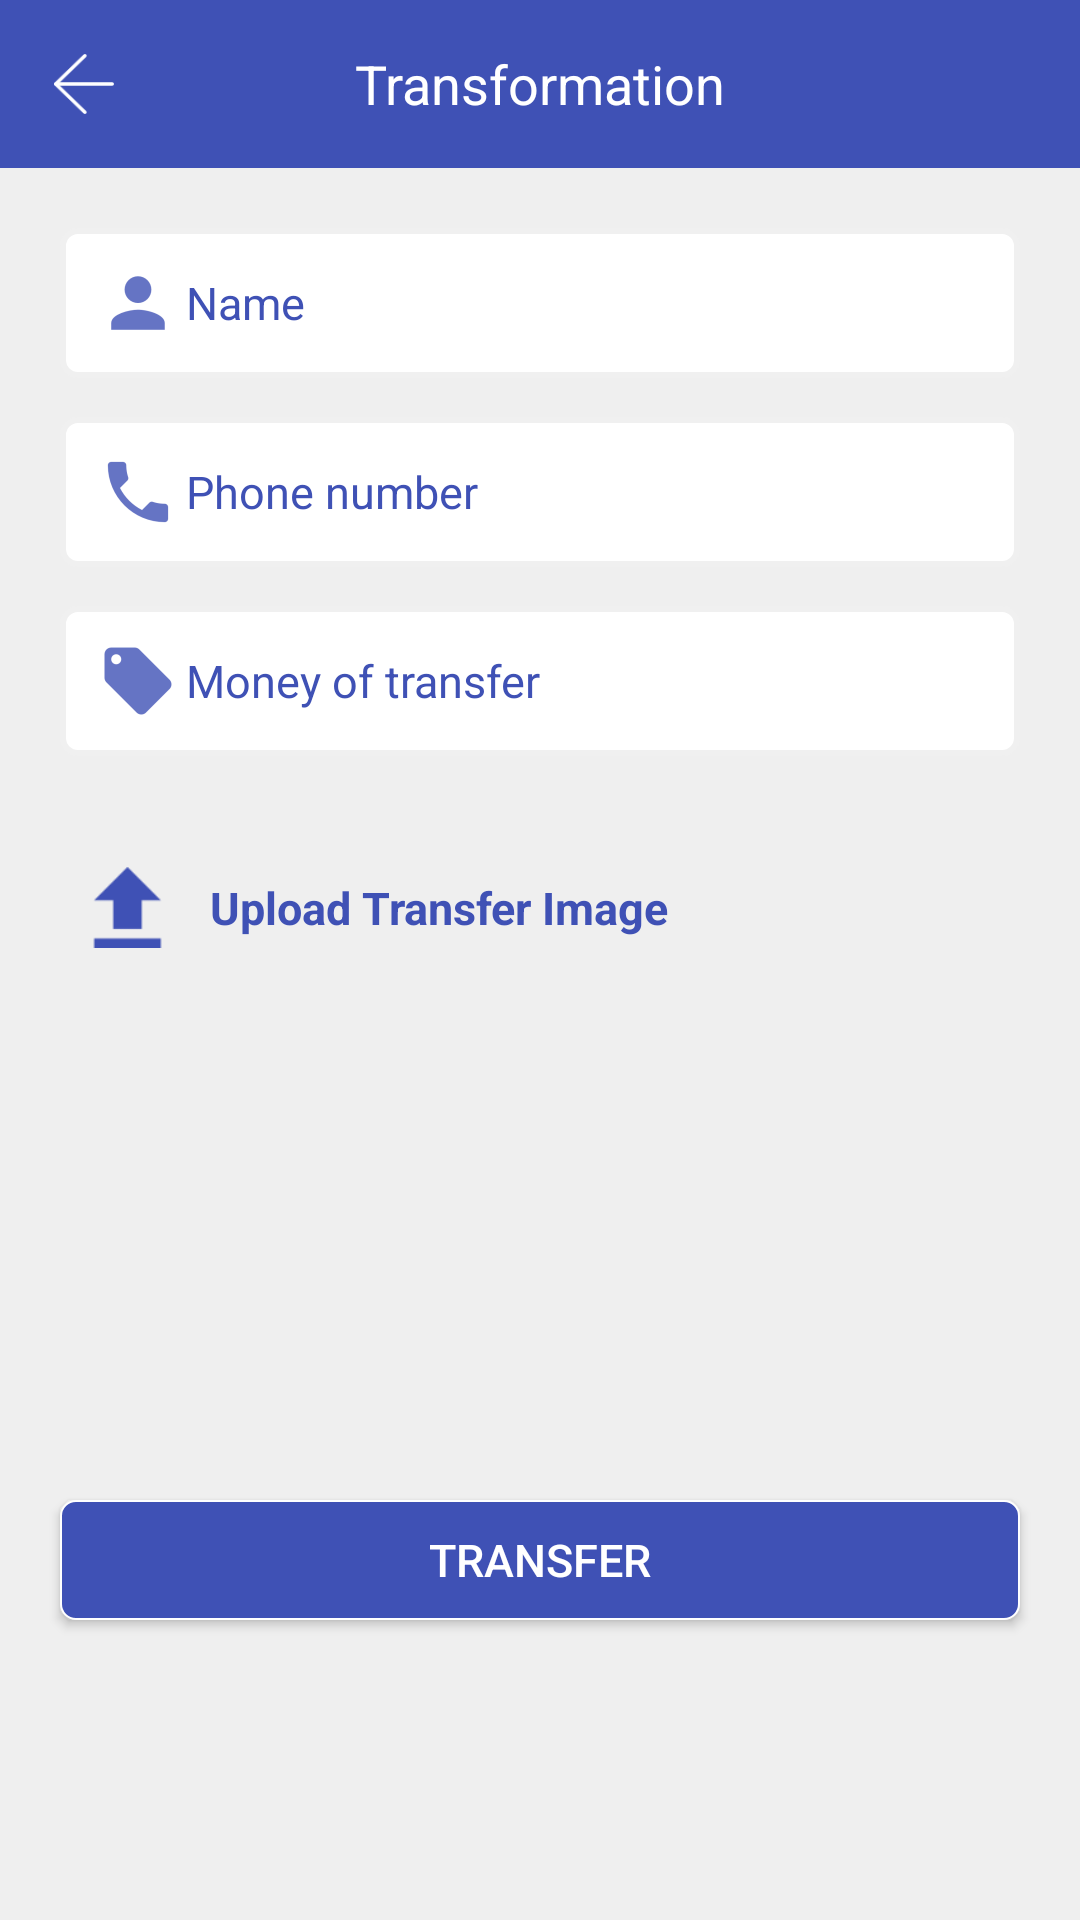

The Android layout XML behind this screen, and the referenced resources:
<!-- AndroidManifest.xml: application theme AppTheme -->
<!-- res/layout/place_profile_sheet.xml -->
<?xml version="1.0" encoding="utf-8"?>
<LinearLayout xmlns:android="http://schemas.android.com/apk/res/android"
    android:layout_width="match_parent"
    android:layout_height="match_parent"
    xmlns:app="http://schemas.android.com/apk/res-auto"
    android:orientation="vertical"
    app:layout_behavior="@string/bottom_sheet_behavior"
    app:behavior_hideable="true"
    app:behavior_peekHeight="0dp"
    android:id="@+id/root"
    android:background="@color/gray0"
    >
    <RelativeLayout
        android:layout_width="match_parent"
        android:layout_height="56dp"
        android:background="@color/colorPrimary"
        >
        <ImageView
            android:id="@+id/bottom_sheet_image_back"
            android:layout_width="56dp"
            android:layout_height="match_parent"
            android:layout_alignParentLeft="true"
            android:src="@drawable/back_arrow"
            android:padding="18dp"

            />
        <TextView
            android:layout_width="wrap_content"
            android:layout_height="wrap_content"
            android:layout_centerInParent="true"
            android:textSize="18sp"
            android:textColor="@color/white"
            android:text="@string/trans"
            />
    </RelativeLayout>
    <ScrollView
        android:layout_width="match_parent"
        android:layout_height="match_parent"
        android:fillViewport="true"
        android:fitsSystemWindows="true"
        android:scrollbars="none"
        >
        <LinearLayout
            android:layout_width="match_parent"
            android:layout_height="wrap_content"
            android:orientation="vertical"
            >

            <EditText
                android:id="@+id/edt_name"
                android:layout_width="match_parent"
                android:layout_height="50dp"
                android:layout_marginBottom="8dp"
                android:layout_marginLeft="20dp"
                android:layout_marginRight="20dp"
                android:layout_marginTop="20dp"
                android:background="@drawable/edt_contact"
                android:drawableStart="@drawable/person_icon"
                android:hint="@string/name"
                android:paddingLeft="10dp"
                android:paddingRight="10dp"
                android:singleLine="true"
                android:textColor="@color/black"
                android:textColorHint="@color/colorPrimary"
                android:textSize="15sp" />

            <FrameLayout
                android:layout_width="match_parent"
                android:layout_height="wrap_content"
                android:layout_marginLeft="20dp"
                android:layout_marginRight="20dp"
                android:layout_marginTop="5dp"
                >
                <EditText
                    android:id="@+id/edt_phone"
                    android:layout_width="match_parent"
                    android:layout_height="50dp"
                    android:background="@drawable/edt_contact"
                    android:textColor="@color/black"
                    android:textSize="15sp"
                    android:paddingRight="10dp"
                    android:paddingLeft="10dp"
                    android:layout_marginBottom="8dp"
                    android:drawableStart="@drawable/blue_phone_icon"
                    android:hint="@string/phone_number"
                    android:textColorHint="@color/colorPrimary"
                    android:singleLine="true"
                    />

                <com.lamudi.phonefield.PhoneInputLayout
                    android:id="@+id/edt_check_phone"
                    android:layout_width="wrap_content"
                    android:layout_height="wrap_content"
                    android:visibility="gone"
                    >

                </com.lamudi.phonefield.PhoneInputLayout>

            </FrameLayout>

            <EditText
                android:id="@+id/edt_price"
                android:layout_width="match_parent"
                android:layout_height="50dp"
                android:layout_marginLeft="20dp"
                android:layout_marginRight="20dp"
                android:layout_marginTop="5dp"
                android:background="@drawable/edt_contact"
                android:textColor="@color/black"
                android:textSize="15sp"
                android:paddingRight="10dp"
                android:paddingLeft="10dp"
                android:layout_marginBottom="8dp"
                android:drawableStart="@drawable/blue_price_icon"
                android:hint="@string/money_of_transfer"
                android:textColorHint="@color/colorPrimary"
                android:singleLine="true"


                />
            <LinearLayout
                android:id="@+id/ll_upload_image"
                android:layout_width="wrap_content"
                android:layout_height="wrap_content"
                android:orientation="horizontal"
                android:gravity="center_vertical"
                android:layout_marginTop="20dp"
                android:layout_marginLeft="20dp"
                android:layout_marginRight="20dp"
                >
                <ImageView
                    android:layout_width="45dp"
                    android:layout_height="45dp"
                    android:src="@drawable/upload"
                    android:padding="9dp"
                    android:clickable="false"
                    android:longClickable="false"
                    />
                <TextView
                    android:layout_width="wrap_content"
                    android:layout_height="wrap_content"
                    android:layout_marginStart="5dp"
                    android:textColor="@color/colorPrimary"
                    android:textSize="15sp"
                    android:text="@string/upload_image"
                    android:textStyle="bold"
                    android:clickable="false"
                    android:longClickable="false"

                    />
            </LinearLayout>

            <ImageView
                android:id="@+id/uploaded_image"
                android:layout_width="150dp"
                android:layout_height="150dp"
                android:layout_marginLeft="20dp"
                android:layout_marginRight="20dp"
                android:layout_marginTop="10dp"
                android:layout_marginBottom="15sp"
                android:scaleType="centerCrop"

                />

            <Button
                android:id="@+id/btn_trans"
                android:layout_width="match_parent"
                android:layout_height="40dp"
                android:layout_marginRight="20dp"
                android:layout_marginLeft="20dp"
                android:background="@drawable/login_btn"
                android:textColor="@color/white"
                android:textSize="15sp"
                android:text="@string/trns"
                />
        </LinearLayout>
    </ScrollView>


</LinearLayout>
<!-- resources referenced by this layout -->
<resources>
  <color name="black">#000000</color>
  <color name="colorPrimary">#3F51B5</color>
  <color name="gray0">#efefef</color>
  <color name="white">#ffffff</color>
  <!-- drawable back_arrow: png bitmap (drawable, 764 bytes) -->
  <!-- drawable blue_phone_icon: png bitmap (drawable-hdpi, 623 bytes) -->
  <!-- drawable blue_price_icon: png bitmap (drawable-hdpi, 484 bytes) -->
  <!-- drawable edt_contact (drawable) -->
  <?xml version="1.0" encoding="utf-8"?>
  <shape xmlns:android="http://schemas.android.com/apk/res/android"
      android:shape="rectangle"
      >
  
      <corners android:radius="5dp"/>
      <stroke android:color="@color/gray1" android:width="2dp"/>
      <solid android:color="@color/white"/>
  </shape>
  <!-- drawable login_btn (drawable) -->
  <?xml version="1.0" encoding="utf-8"?>
  <selector xmlns:android="http://schemas.android.com/apk/res/android">
      <item android:state_pressed="false">
          <shape android:shape="rectangle">
              <corners android:radius="5dp"/>
              <solid android:color="@color/colorPrimary"/>
              <stroke android:color="@color/white" android:width="2px"/>
          </shape>
      </item>
      <item android:state_pressed="true">
          <shape android:shape="rectangle">
              <corners android:radius="5dp"/>
              <solid android:color="#0277BD"/>
              <stroke android:color="@color/white" android:width="2px"/>
  
          </shape>
      </item>
  </selector>
  <!-- drawable person_icon: png bitmap (drawable-hdpi, 538 bytes) -->
  <!-- drawable upload: png bitmap (drawable, 539 bytes) -->
  <string name="money_of_transfer">Money of transfer</string>
  <string name="name">Name</string>
  <string name="phone_number">Phone number</string>
  <string name="trans">Transformation</string>
  <string name="trns">Transfer</string>
  <string name="upload_image">Upload Transfer Image</string>
  <style name="AppTheme" parent="Theme.AppCompat.Light.NoActionBar">
          
          <item name="colorPrimary">@color/colorPrimary</item>
          <item name="colorPrimaryDark">@color/colorPrimaryDark</item>
          <item name="colorAccent">@color/colorAccent</item>
      </style>
  <color name="gray1">#f0f0f0</color>
  <color name="colorPrimaryDark">#303F9F</color>
  <color name="colorAccent">#3F51B5</color>
</resources>
